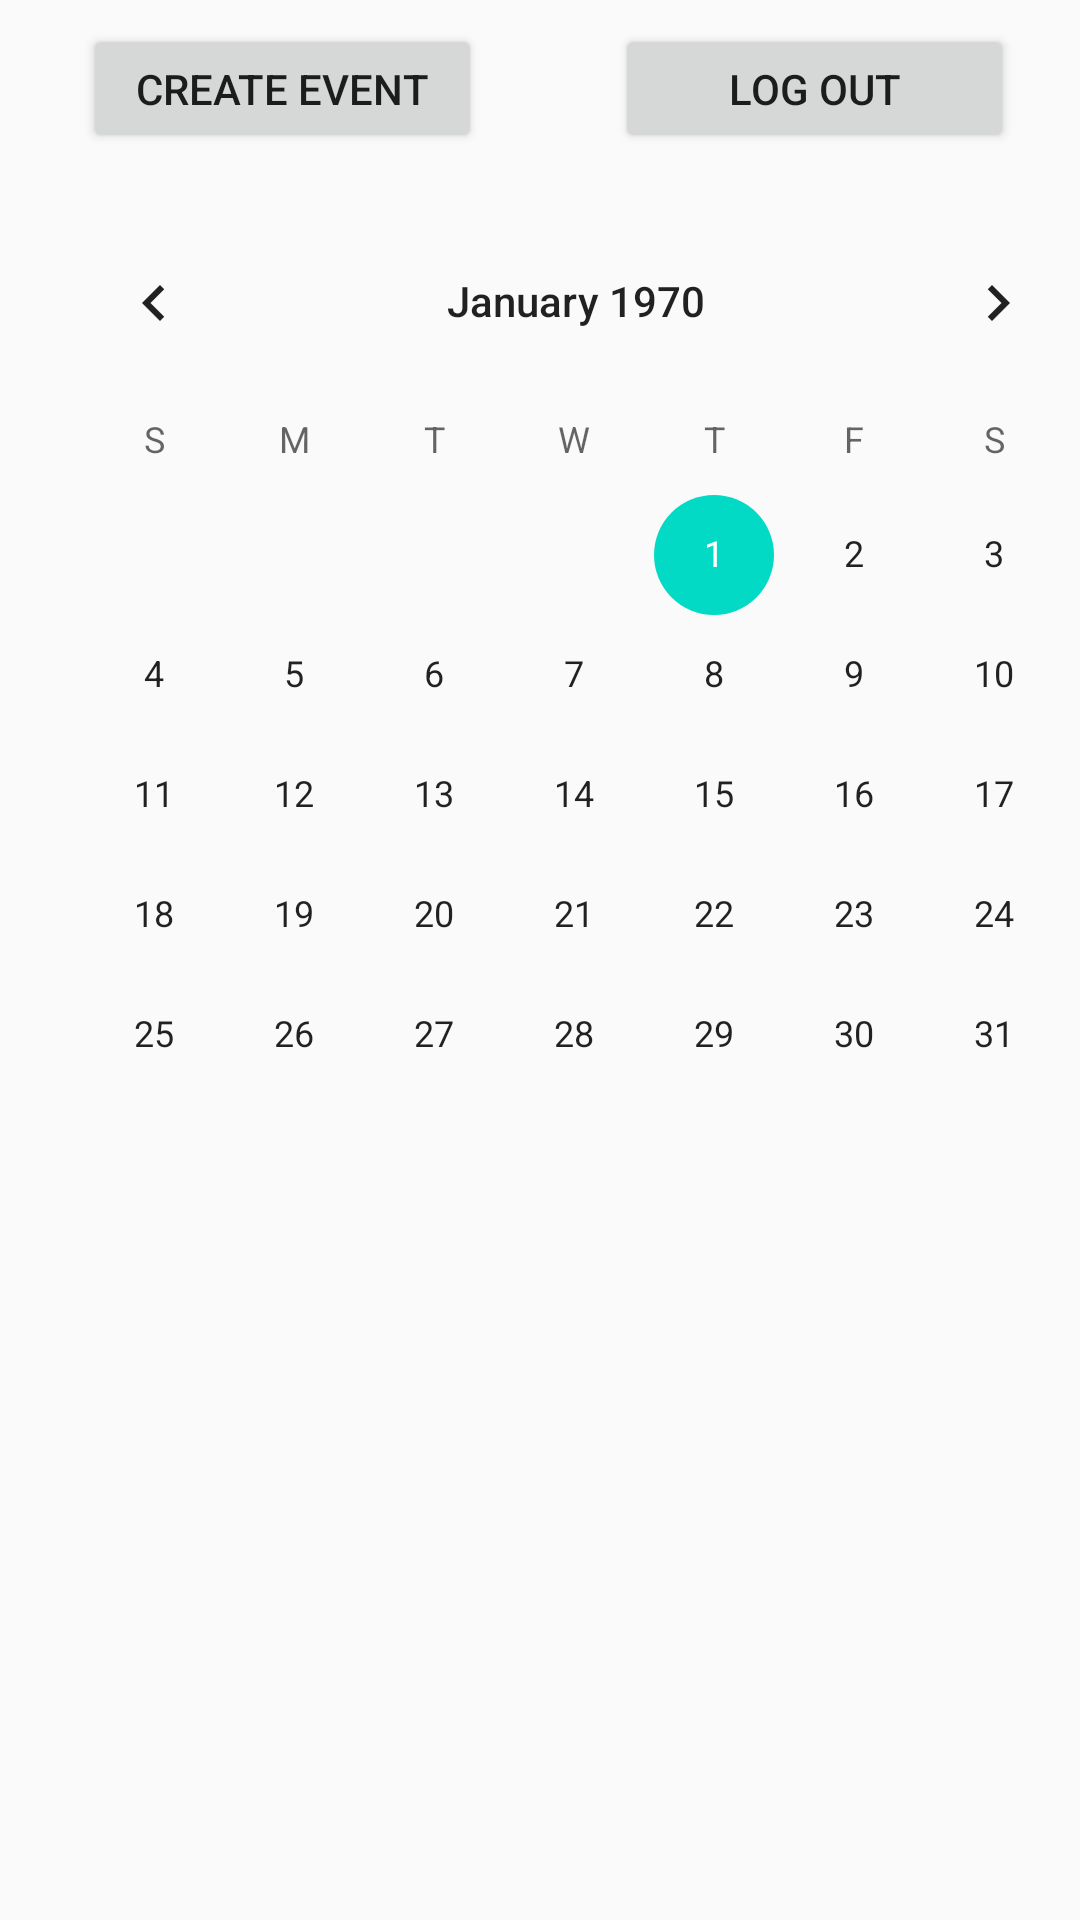

Android layout source for this screen:
<!-- AndroidManifest.xml: application theme AppTheme -->
<!-- res/layout/activity_calendar.xml -->
<?xml version="1.0" encoding="utf-8"?>
<android.support.constraint.ConstraintLayout xmlns:android="http://schemas.android.com/apk/res/android"
    xmlns:app="http://schemas.android.com/apk/res-auto"
    xmlns:tools="http://schemas.android.com/tools"
    android:layout_width="match_parent"
    android:layout_height="match_parent"
    tools:context=".CalendarActivity">

    <CalendarView
        android:id="@+id/calendarView"
        android:layout_width="368dp"
        android:layout_height="307dp"
        android:layout_marginBottom="8dp"
        android:layout_marginEnd="8dp"
        android:layout_marginStart="8dp"
        android:layout_marginTop="8dp"
        app:layout_constraintBottom_toBottomOf="parent"
        app:layout_constraintEnd_toEndOf="parent"
        app:layout_constraintHorizontal_bias="0.0"
        app:layout_constraintStart_toStartOf="parent"
        app:layout_constraintTop_toTopOf="parent"
        app:layout_constraintVertical_bias="0.186" />

    <Button
        android:id="@+id/btnAdd"
        android:layout_width="133dp"
        android:layout_height="43dp"
        android:layout_marginBottom="8dp"
        android:layout_marginEnd="8dp"
        android:layout_marginStart="8dp"
        android:layout_marginTop="8dp"
        android:text="Create Event"
        app:layout_constraintBottom_toBottomOf="parent"
        app:layout_constraintEnd_toEndOf="parent"
        app:layout_constraintHorizontal_bias="0.093"
        app:layout_constraintStart_toStartOf="parent"
        app:layout_constraintTop_toTopOf="parent"
        app:layout_constraintVertical_bias="0.0" />

    <ListView
        android:id="@+id/eventList"
        android:layout_width="368dp"
        android:layout_height="152dp"
        android:layout_marginStart="8dp"
        android:layout_marginTop="8dp"
        android:layout_marginEnd="8dp"
        android:layout_marginBottom="8dp"
        app:layout_constraintBottom_toBottomOf="parent"
        app:layout_constraintEnd_toEndOf="parent"
        app:layout_constraintHorizontal_bias="1.0"
        app:layout_constraintStart_toStartOf="parent"
        app:layout_constraintTop_toBottomOf="@+id/calendarView"
        app:layout_constraintVertical_bias="0.0" />

    <Button
        android:id="@+id/logoutBtn"
        android:layout_width="133dp"
        android:layout_height="43dp"
        android:layout_marginStart="8dp"
        android:layout_marginTop="8dp"
        android:layout_marginEnd="8dp"
        android:layout_marginBottom="8dp"
        android:text="log out"
        app:layout_constraintBottom_toBottomOf="parent"
        app:layout_constraintEnd_toEndOf="parent"
        app:layout_constraintHorizontal_bias="0.722"
        app:layout_constraintStart_toEndOf="@+id/btnAdd"
        app:layout_constraintTop_toTopOf="parent"
        app:layout_constraintVertical_bias="0.0" />

</android.support.constraint.ConstraintLayout>
<!-- resources referenced by this layout -->
<resources>
  <style name="AppTheme" parent="Base.Theme.AppCompat.Light.DarkActionBar">
          
          <item name="colorPrimary">@color/colorPrimary</item>
          <item name="colorPrimaryDark">@color/colorPrimaryDark</item>
          <item name="colorAccent">@color/colorAccent</item>
      </style>
  <!-- not gathered from this repository: default colours our renderer supplied (Android Studio template values) -->
  <color name="colorPrimary">#FF6200EE</color>
  <color name="colorPrimaryDark">#FF3700B3</color>
  <color name="colorAccent">#FF03DAC5</color>
</resources>
